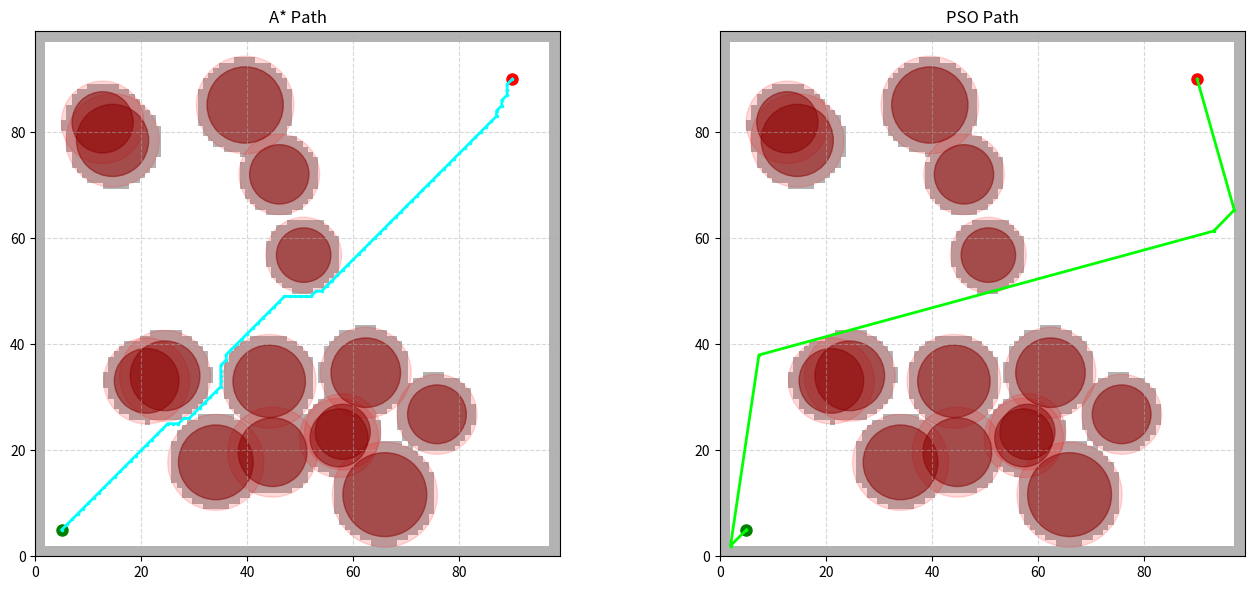

Write the Python code that produced this figure.
import numpy as np
import matplotlib.pyplot as plt
from matplotlib.patches import Circle
import heapq
import random
import time
import math


# 环境生成
def generate_obstacles(num=15, radius_range=(5, 8), robot_radius=2,
                       bounds=(0, 99), start=(5, 5), goal=(90, 90)):
    """
    随机生成圆形障碍物，确保起点和终点不在障碍物内。
    返回原始障碍物列表 [(cx, cy, r), ...] 和膨胀后列表 [(cx, cy, R)].
    """
    obstacles = []
    inflated = []
    count = 0
    while count < num:
        cx = np.random.uniform(bounds[0] + 10, bounds[1] - 10)
        cy = np.random.uniform(bounds[0] + 10, bounds[1] - 10)
        r = np.random.uniform(*radius_range)
        # 检查起点、终点是否在障碍物内部（考虑机器人半径）
        if np.hypot(cx - start[0], cy - start[1]) < r + robot_radius:
            continue
        if np.hypot(cx - goal[0], cy - goal[1]) < r + robot_radius:
            continue
        obstacles.append((cx, cy, r))
        inflated.append((cx, cy, r + robot_radius))
        count += 1
    return obstacles, inflated


# -------------------- 栅格地图与 A* --------------------
def build_grid(inflated_obstacles, res=1, bounds=(0, 99), margin=2):
    """构建二值栅格地图，0-可通行，1-障碍物（膨胀后）"""
    size = int((bounds[1] - bounds[0]) / res) + 1
    grid = np.zeros((size, size), dtype=np.uint8)
    # 边界收缩
    grid[:margin, :] = 1
    grid[-margin:, :] = 1
    grid[:, :margin] = 1
    grid[:, -margin:] = 1
    # 填充膨胀障碍物
    for cx, cy, R in inflated_obstacles:
        x_min = max(0, int(np.floor(cx - R)))
        x_max = min(size - 1, int(np.ceil(cx + R)))
        y_min = max(0, int(np.floor(cy - R)))
        y_max = min(size - 1, int(np.ceil(cy + R)))
        for i in range(x_min, x_max + 1):
            for j in range(y_min, y_max + 1):
                if np.hypot(i - cx, j - cy) <= R:
                    grid[i, j] = 1
    return grid


def astar(grid, start, goal):
    """A* 8邻域寻路，返回路径点列表 [(x,y), ...]"""
    rows, cols = grid.shape
    start = (int(start[0]), int(start[1]))
    goal = (int(goal[0]), int(goal[1]))

    open_list = []
    heapq.heappush(open_list, (0, start))
    came_from = {}
    g_score = {start: 0}
    visited = set()

    while open_list:
        _, current = heapq.heappop(open_list)
        if current in visited:
            continue
        visited.add(current)
        if current == goal:
            # 回溯路径
            path = []
            while current in came_from:
                path.append(current)
                current = came_from[current]
            path.append(start)
            path.reverse()
            return path
        # 8邻域
        for dx, dy in [(-1, 0), (1, 0), (0, -1), (0, 1), (-1, -1), (-1, 1), (1, -1), (1, 1)]:
            nx, ny = current[0] + dx, current[1] + dy
            if 0 <= nx < rows and 0 <= ny < cols and grid[nx, ny] == 0:
                cost = math.sqrt(dx * dx + dy * dy)
                tentative_g = g_score[current] + cost
                if (nx, ny) not in g_score or tentative_g < g_score[(nx, ny)]:
                    g_score[(nx, ny)] = tentative_g
                    f = tentative_g + math.hypot(goal[0] - nx, goal[1] - ny)
                    heapq.heappush(open_list, (f, (nx, ny)))
                    came_from[(nx, ny)] = current
    return None  # 无路径


def path_length(path):
    """计算路径总欧氏长度"""
    if path is None: return float('inf')
    return sum(math.hypot(path[i + 1][0] - path[i][0], path[i + 1][1] - path[i][1]) for i in range(len(path) - 1))


# -------------------- PSO 路径规划 --------------------
def segment_collision(p1, p2, inflated_obstacles, samples=20):
    """检查线段 p1->p2 是否与膨胀障碍物碰撞，返回碰撞点数"""
    violations = 0
    for i in range(samples + 1):
        t = i / samples
        x = p1[0] + t * (p2[0] - p1[0])
        y = p1[1] + t * (p2[1] - p1[1])
        for cx, cy, R in inflated_obstacles:
            if math.hypot(x - cx, y - cy) < R:
                violations += 1
                break
    return violations


def fitness(particle, start, goal, inflated_obstacles, penalty=1000):
    """PSO 适应度 = 路径长度 + 碰撞惩罚 + 边界惩罚"""
    # 重构路径点
    waypoints = [start]
    for i in range(0, len(particle), 2):
        waypoints.append((particle[i], particle[i + 1]))
    waypoints.append(goal)

    length = 0.0
    violations = 0
    bound_penalty = 0.0
    for i in range(len(waypoints) - 1):
        p1 = waypoints[i]
        p2 = waypoints[i + 1]
        length += math.hypot(p2[0] - p1[0], p2[1] - p1[1])
        # 中间点边界惩罚（起点终点已在安全区内）
        if i > 0 and i < len(waypoints) - 1:
            if not (2 <= p1[0] <= 97 and 2 <= p1[1] <= 97):
                bound_penalty += penalty
        # 线段碰撞
        violations += segment_collision(p1, p2, inflated_obstacles)

    return length + penalty * violations + bound_penalty


def pso_path_planning(start, goal, inflated_obstacles,
                      num_waypoints=6, swarm_size=50, iterations=200):
    """粒子群优化路径中间点，返回最佳路径"""
    dim = 2 * num_waypoints
    bounds = (2, 97)  # 中间点允许范围

    # 初始化粒子群
    positions = np.random.uniform(bounds[0], bounds[1], (swarm_size, dim))
    velocities = np.zeros((swarm_size, dim))

    pbest_pos = positions.copy()
    pbest_val = np.array([fitness(p, start, goal, inflated_obstacles) for p in positions])
    gbest_idx = np.argmin(pbest_val)
    gbest_pos = pbest_pos[gbest_idx].copy()
    gbest_val = pbest_val[gbest_idx]

    w_start, w_end = 0.9, 0.4
    c1, c2 = 1.5, 1.5

    for it in range(iterations):
        w = w_start - (w_start - w_end) * it / iterations
        r1 = np.random.rand(swarm_size, dim)
        r2 = np.random.rand(swarm_size, dim)

        velocities = (w * velocities +
                      c1 * r1 * (pbest_pos - positions) +
                      c2 * r2 * (gbest_pos - positions))
        positions += velocities

        # 边界反射
        positions = np.clip(positions, bounds[0], bounds[1])

        # 评价
        for i in range(swarm_size):
            val = fitness(positions[i], start, goal, inflated_obstacles)
            if val < pbest_val[i]:
                pbest_val[i] = val
                pbest_pos[i] = positions[i].copy()
                if val < gbest_val:
                    gbest_val = val
                    gbest_pos = positions[i].copy()

    # 重建最优路径
    best_path = [start]
    for i in range(0, dim, 2):
        best_path.append((gbest_pos[i], gbest_pos[i + 1]))
    best_path.append(goal)
    return best_path, gbest_val


# -------------------- 可视化与对比 --------------------
def plot_results(grid, start, goal, obstacles, inflated,
                 astar_path, pso_path):
    fig, ax = plt.subplots(1, 2, figsize=(14, 6))

    # 原始障碍物与膨胀
    for i, (title, path, color) in enumerate(zip(
            ['A* Path', 'PSO Path'],
            [astar_path, pso_path],
            ['cyan', 'lime'])):
        ax[i].set_title(title)
        ax[i].set_xlim(0, 99);
        ax[i].set_ylim(0, 99)
        ax[i].set_aspect('equal')
        # 网格背景
        extent = [0, 99, 0, 99]
        ax[i].imshow(grid.T, origin='lower', extent=extent, cmap='gray_r', alpha=0.3)
        # 膨胀障碍物
        for cx, cy, R in inflated:
            circle = Circle((cx, cy), R, edgecolor='red', facecolor='red', alpha=0.15)
            ax[i].add_patch(circle)
        # 原始障碍物
        for cx, cy, r in obstacles:
            circle = Circle((cx, cy), r, edgecolor='darkred', facecolor='darkred', alpha=0.5)
            ax[i].add_patch(circle)
        # 起点终点
        ax[i].plot(start[0], start[1], 'go', markersize=8)
        ax[i].plot(goal[0], goal[1], 'ro', markersize=8)
        # 路径
        if path:
            px, py = zip(*path)
            ax[i].plot(px, py, color=color, linewidth=2, marker='.', markersize=3)
        ax[i].grid(True, linestyle='--', alpha=0.5)

    plt.tight_layout()
    plt.show()


def compute_turn_angle(path):
    """计算路径的总转折角度 (弧度)"""
    if len(path) < 3:
        return 0.0
    total_angle = 0.0
    for i in range(1, len(path) - 1):
        v1 = np.array(path[i]) - np.array(path[i - 1])
        v2 = np.array(path[i + 1]) - np.array(path[i])
        norm1 = np.linalg.norm(v1)
        norm2 = np.linalg.norm(v2)
        if norm1 < 1e-6 or norm2 < 1e-6:
            continue
        cosang = np.dot(v1, v2) / (norm1 * norm2)
        cosang = np.clip(cosang, -1.0, 1.0)
        total_angle += math.acos(cosang)
    return total_angle


# -------------------- 主程序 --------------------
if __name__ == "__main__":
    # 固定随机种子保证可复现
    np.random.seed(42)
    random.seed(42)

    start = (5, 5)
    goal = (90, 90)

    # 生成障碍物，保证 A* 有解
    while True:
        obstacles, inflated = generate_obstacles(
            num=15, radius_range=(5, 8), robot_radius=2,
            start=start, goal=goal)
        grid = build_grid(inflated)
        astar_path = astar(grid, start, goal)
        if astar_path is not None:
            break

    # 运行 A*
    t0 = time.time()
    astar_path = astar(grid, start, goal)
    t_astar = time.time() - t0
    len_astar = path_length(astar_path)
    angle_astar = compute_turn_angle(astar_path)

    # 运行 PSO
    t0 = time.time()
    pso_path, pso_fit = pso_path_planning(start, goal, inflated,
                                          num_waypoints=6, swarm_size=50, iterations=200)
    t_pso = time.time() - t0
    len_pso = path_length(pso_path)
    angle_pso = compute_turn_angle(pso_path)

    # 打印对比结果
    print("========== 性能对比 ==========")
    print(f"A* 算法: 时间 = {t_astar:.4f}s, 路径长度 = {len_astar:.2f}, 总转折角度 = {angle_astar:.2f} rad")
    print(f"PSO 算法: 时间 = {t_pso:.4f}s, 路径长度 = {len_pso:.2f}, 总转折角度 = {angle_pso:.2f} rad")
    improvement = (len_astar - len_pso) / len_astar * 100
    print(f"PSO 相比 A* 路径长度变化: {improvement:+.1f}%")
    print(f"PSO 适应度最终值: {pso_fit:.2f}")

    # 绘制结果
    plot_results(grid, start, goal, obstacles, inflated, astar_path, pso_path)
